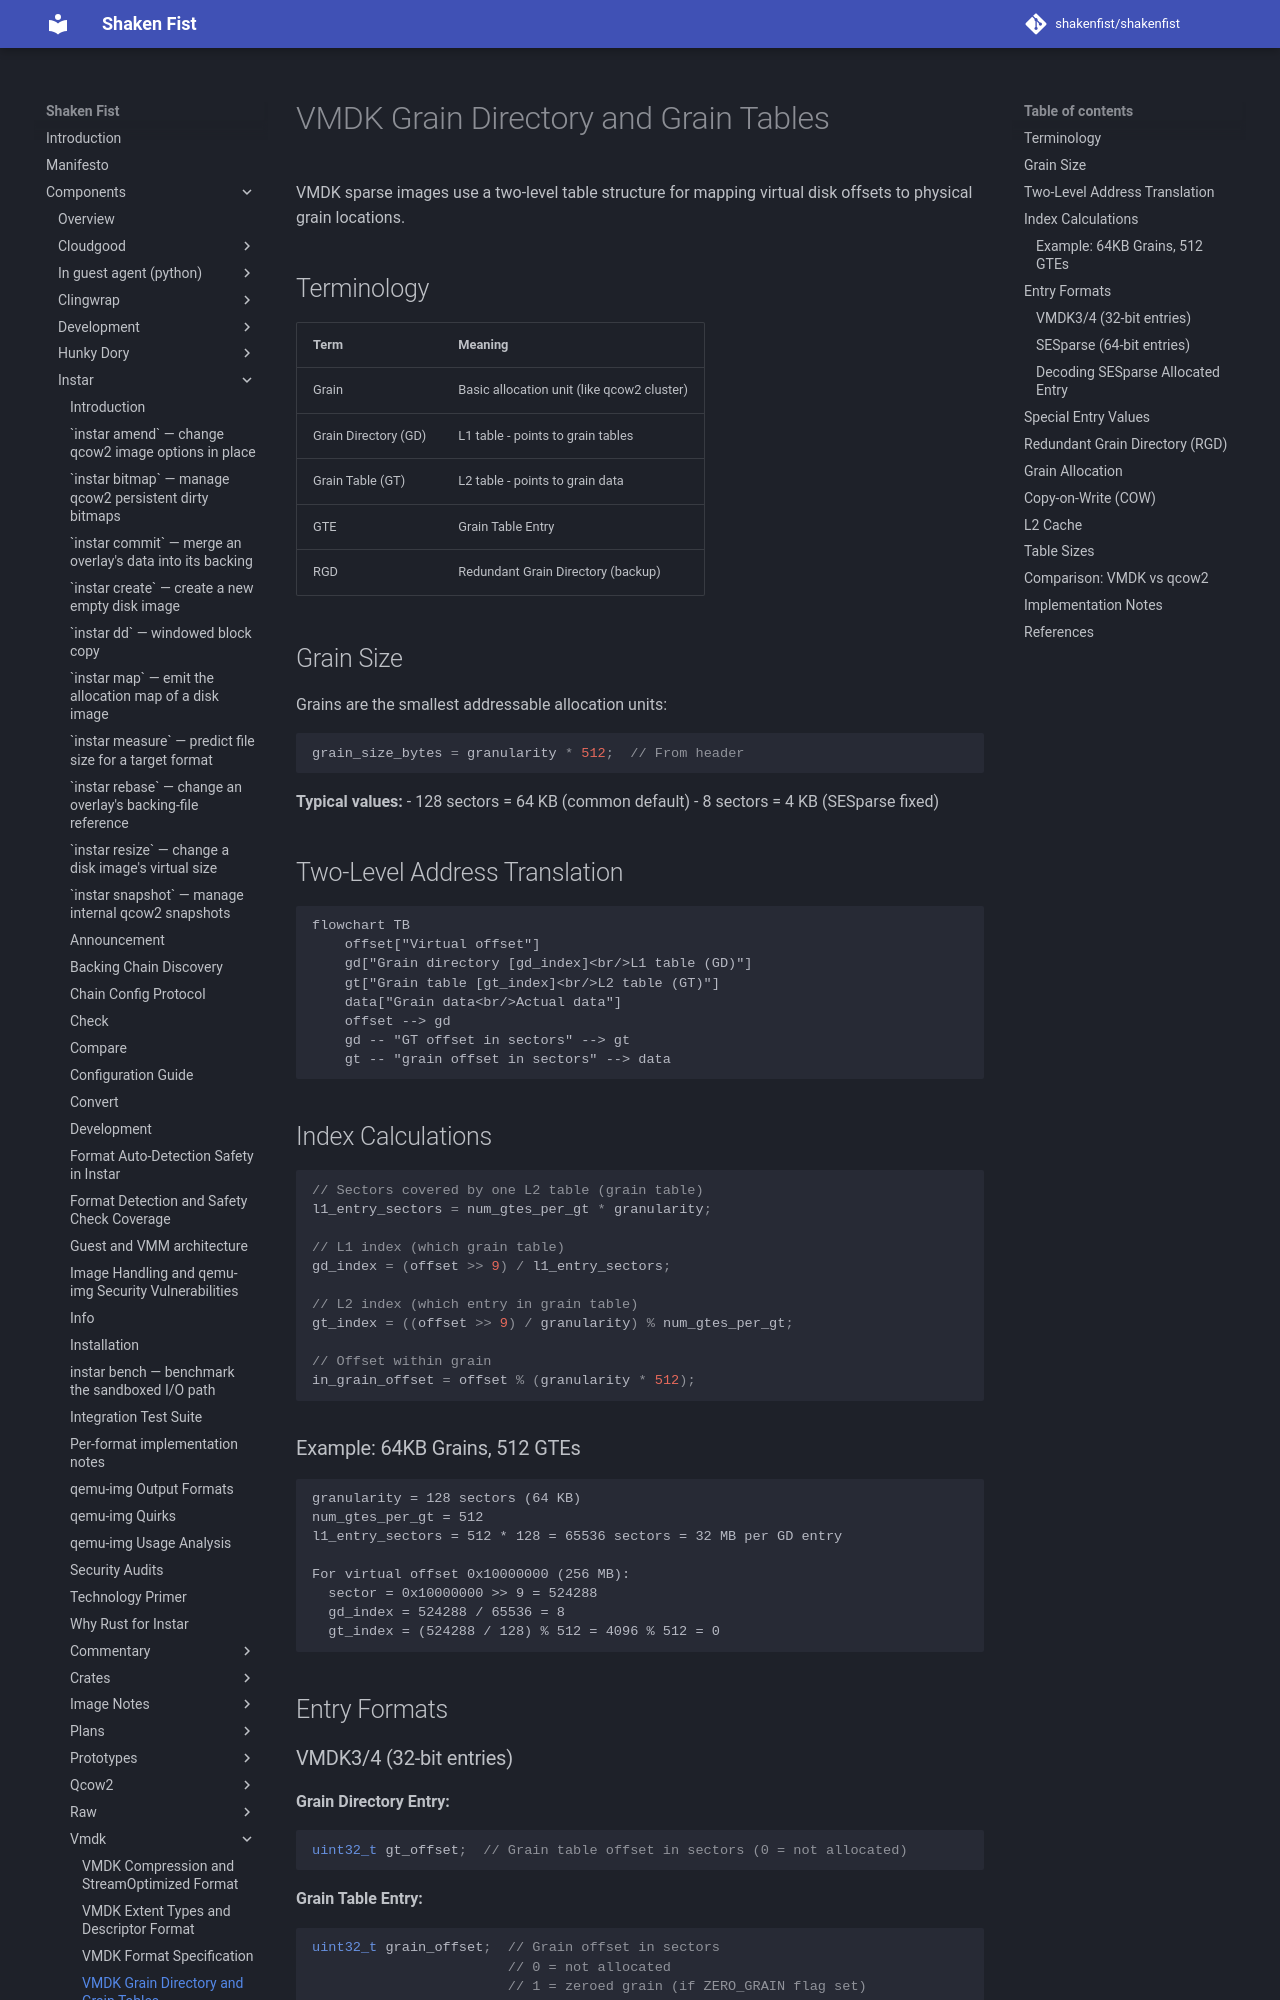

repository: shakenfist/shakenfist · page: components/instar/vmdk/vmdk-grain-tables/index.html · generator: mkdocs

# VMDK Grain Directory and Grain Tables

VMDK sparse images use a two-level table structure for mapping virtual
disk offsets to physical grain locations.

## Terminology

| Term | Meaning |
|------|---------|
| Grain | Basic allocation unit (like qcow2 cluster) |
| Grain Directory (GD) | L1 table - points to grain tables |
| Grain Table (GT) | L2 table - points to grain data |
| GTE | Grain Table Entry |
| RGD | Redundant Grain Directory (backup) |

## Grain Size

Grains are the smallest addressable allocation units:

```c
grain_size_bytes = granularity * 512;  // From header
```

**Typical values:**
- 128 sectors = 64 KB (common default)
- 8 sectors = 4 KB (SESparse fixed)

## Two-Level Address Translation

```mermaid
flowchart TB
    offset["Virtual offset"]
    gd["Grain directory [gd_index]<br/>L1 table (GD)"]
    gt["Grain table [gt_index]<br/>L2 table (GT)"]
    data["Grain data<br/>Actual data"]
    offset --> gd
    gd -- "GT offset in sectors" --> gt
    gt -- "grain offset in sectors" --> data
```

## Index Calculations

```c
// Sectors covered by one L2 table (grain table)
l1_entry_sectors = num_gtes_per_gt * granularity;

// L1 index (which grain table)
gd_index = (offset >> 9) / l1_entry_sectors;

// L2 index (which entry in grain table)
gt_index = ((offset >> 9) / granularity) % num_gtes_per_gt;

// Offset within grain
in_grain_offset = offset % (granularity * 512);
```

### Example: 64KB Grains, 512 GTEs

```
granularity = 128 sectors (64 KB)
num_gtes_per_gt = 512
l1_entry_sectors = 512 * 128 = 65536 sectors = 32 MB per GD entry

For virtual offset 0x10000000 (256 MB):
  sector = 0x10000000 >> 9 = 524288
  gd_index = 524288 / 65536 = 8
  gt_index = (524288 / 128) % 512 = 4096 % 512 = 0
```

## Entry Formats

### VMDK3/4 (32-bit entries)

**Grain Directory Entry:**
```c
uint32_t gt_offset;  // Grain table offset in sectors (0 = not allocated)
```

**Grain Table Entry:**
```c
uint32_t grain_offset;  // Grain offset in sectors
                        // 0 = not allocated
                        // 1 = zeroed grain (if ZERO_GRAIN flag set)
```
